Photos from the image-classification dataset "Dataset_train_uniform_final" in the GitHub repository LeNPThuyVy/Campus-Integrity-Monitor. Its 2 classes are: non-uniform, uniform.

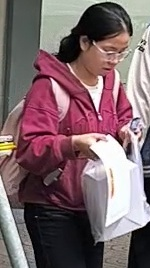
Label: non-uniform

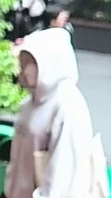
Label: non-uniform

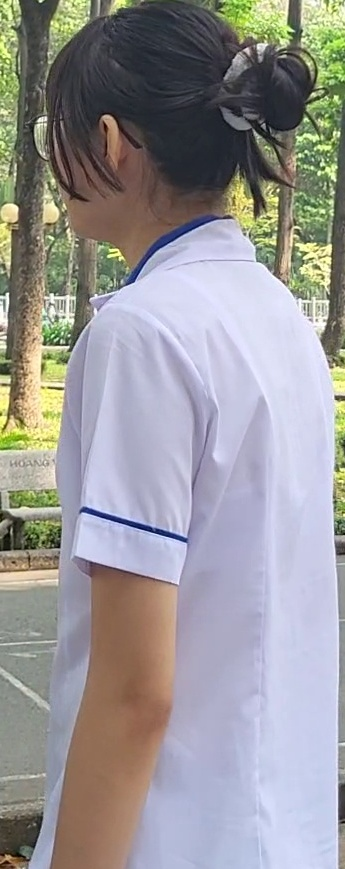
Label: uniform

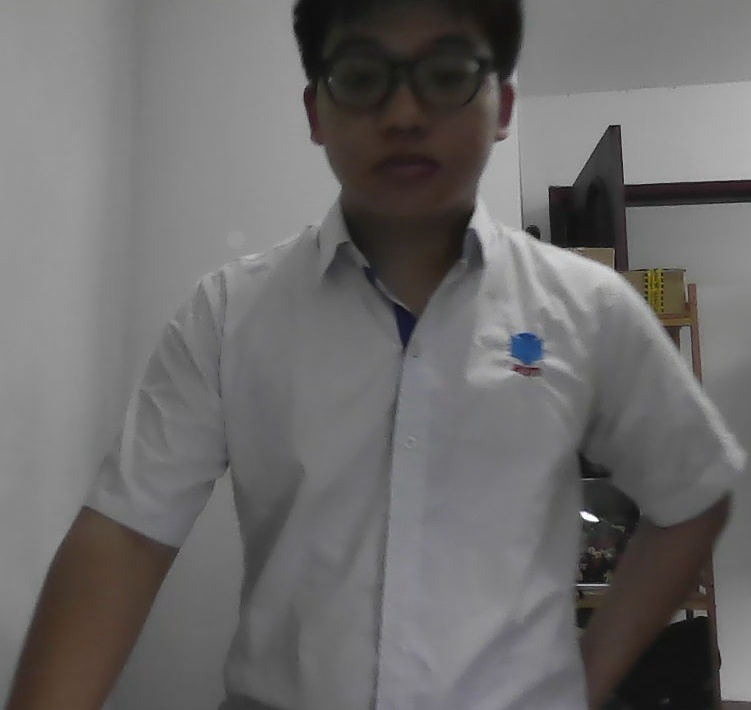
Label: uniform

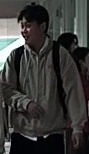
Label: non-uniform

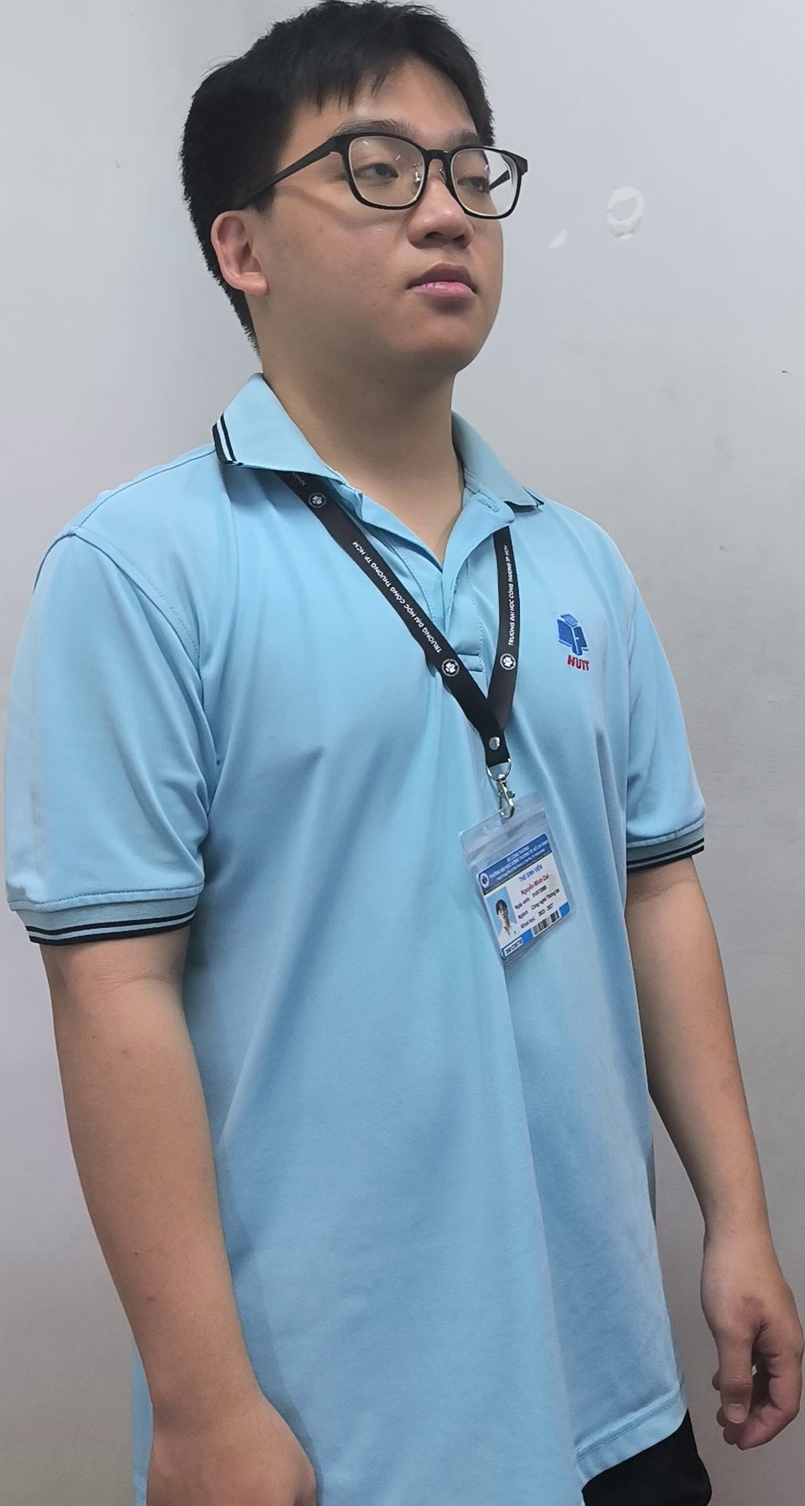
Label: uniform
